Run: headless pygame with SDL's dummy video driver; simulated clock (each Clock.tick advances the game by its frame time, no real sleeping); random seed 0; keys injected as events and as key.get_pressed() state; no mouse input.
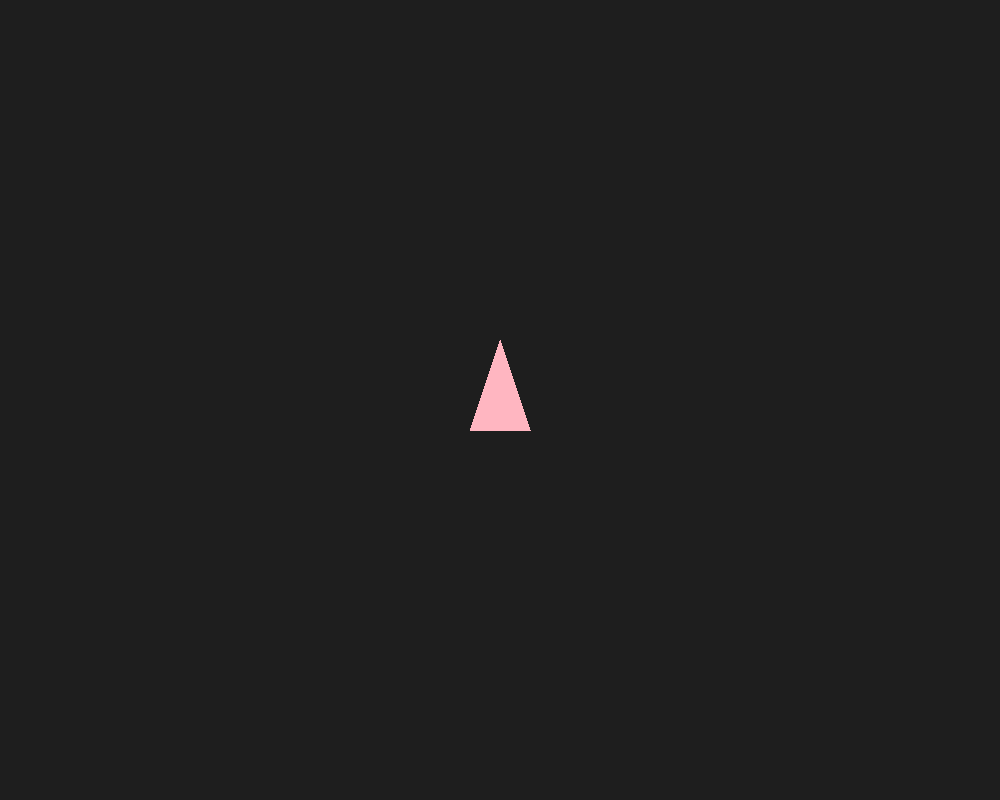
Frame 1 of 4 · flips 1–60 · no input
Frame 2 of 4 · flips 61–180 · tapped SPACE, RETURN · held RIGHT (→), D · screen unchanged from frame 1, image omitted
Frame 3 of 4 · flips 181–300 · held DOWN (↓), S · screen unchanged from frame 2, image omitted
Frame 4 of 4 · flips 301–420 · held LEFT (←), A, UP (↑), W · screen unchanged from frame 3, image omitted

The pygame program that drew these frames:

import sys
import math
import pygame

# Constants
WIDTH, HEIGHT = 1000, 800
FPS = 60
BACKGROUND_COLOR = (30, 30, 30)
TRIANGLE_COLOR = (255, 182, 193)
TRIANGLE_SIZE = 60
ROTATION_SPEED = 3
MOVEMENT_SPEED = 5
BRAKE = 0

def rotate_point(point, angle_degrees):
    angle_radians = math.radians(angle_degrees)
    x, y = point
    cos_theta = math.cos(angle_radians)
    sin_theta = math.sin(angle_radians)
    return (
        x * cos_theta - y * sin_theta,
        x * sin_theta + y * cos_theta,
    )

class Triangle:
    def __init__(self, position):
        self.position = [float(position[0]), float(position[1])]
        self.angle = 0.0
        self.moving = False
        self.local_points = [
            (0.0, -TRIANGLE_SIZE),
            (-TRIANGLE_SIZE / 2.0, TRIANGLE_SIZE / 2.0),
            (TRIANGLE_SIZE / 2.0, TRIANGLE_SIZE / 2.0),
        ]

    def get_transformed_points(self):
        transformed = []
        for point in self.local_points:
            rotated = rotate_point(point, self.angle)
            screen_point = (
                rotated[0] + self.position[0], 
                rotated[1] + self.position[1],
            )
            transformed.append(screen_point)
        return transformed

    def rotate(self, direction):
        # Adjust the triangle angle left or right.
        if direction == "left":
            self.angle = (self.angle - ROTATION_SPEED) % 360.0
        elif direction == "right":
            self.angle = (self.angle + ROTATION_SPEED) % 360.0

    def move(self, direction=None):
        # Move the triangle forward relative to its angle.
        angle_radians = math.radians(self.angle)
        dx = math.sin(angle_radians) * MOVEMENT_SPEED
        dy = -math.cos(angle_radians) * MOVEMENT_SPEED
        if BRAKE == 0:
            # Continuous movement mode
            if direction == "forward":
                self.moving = True
            elif direction == "stop":
                self.moving = False

            if self.moving:
                self.position[0] += dx
                self.position[1] += dy
        else:
            # Momentary movement mode
            if direction == "forward":
                self.position[0] += dx
                self.position[1] += dy

def main():
    # Main loop.
    global BRAKE
    pygame.init()
    screen = pygame.display.set_mode((WIDTH, HEIGHT))
    pygame.display.set_caption("Rotating and Moving Triangle")
    clock = pygame.time.Clock()

    triangle = Triangle(position=(WIDTH // 2, HEIGHT // 2))

    running = True
    while running:
        clock.tick(FPS)
        screen.fill(BACKGROUND_COLOR)

        for event in pygame.event.get():
            if event.type == pygame.QUIT:
                running = False
            # Detect keydown once to toggle BRAKE when DOWN is pressed
            if event.type == pygame.KEYDOWN:
                if event.key == pygame.K_DOWN:
                    BRAKE = 1 - BRAKE

        # Handle keyboard input
        keys = pygame.key.get_pressed()
        if keys[pygame.K_LEFT]:
            triangle.rotate("left")
        if keys[pygame.K_RIGHT]:
            triangle.rotate("right")
        
        if keys[pygame.K_DOWN]:
            triangle.move("stop")

        if BRAKE == 0:
            if keys[pygame.K_UP]:
                triangle.move("forward")
        else:
            # Momentary mode: move only while UP is pressed
            if keys[pygame.K_UP]:
                triangle.move("forward")

        triangle.move()

        # Draw the triangle
        pygame.draw.polygon(
            screen,
            TRIANGLE_COLOR,
            triangle.get_transformed_points(),
        )

        pygame.display.flip()

    pygame.quit()
    sys.exit()

if __name__ == "__main__":
    main()
